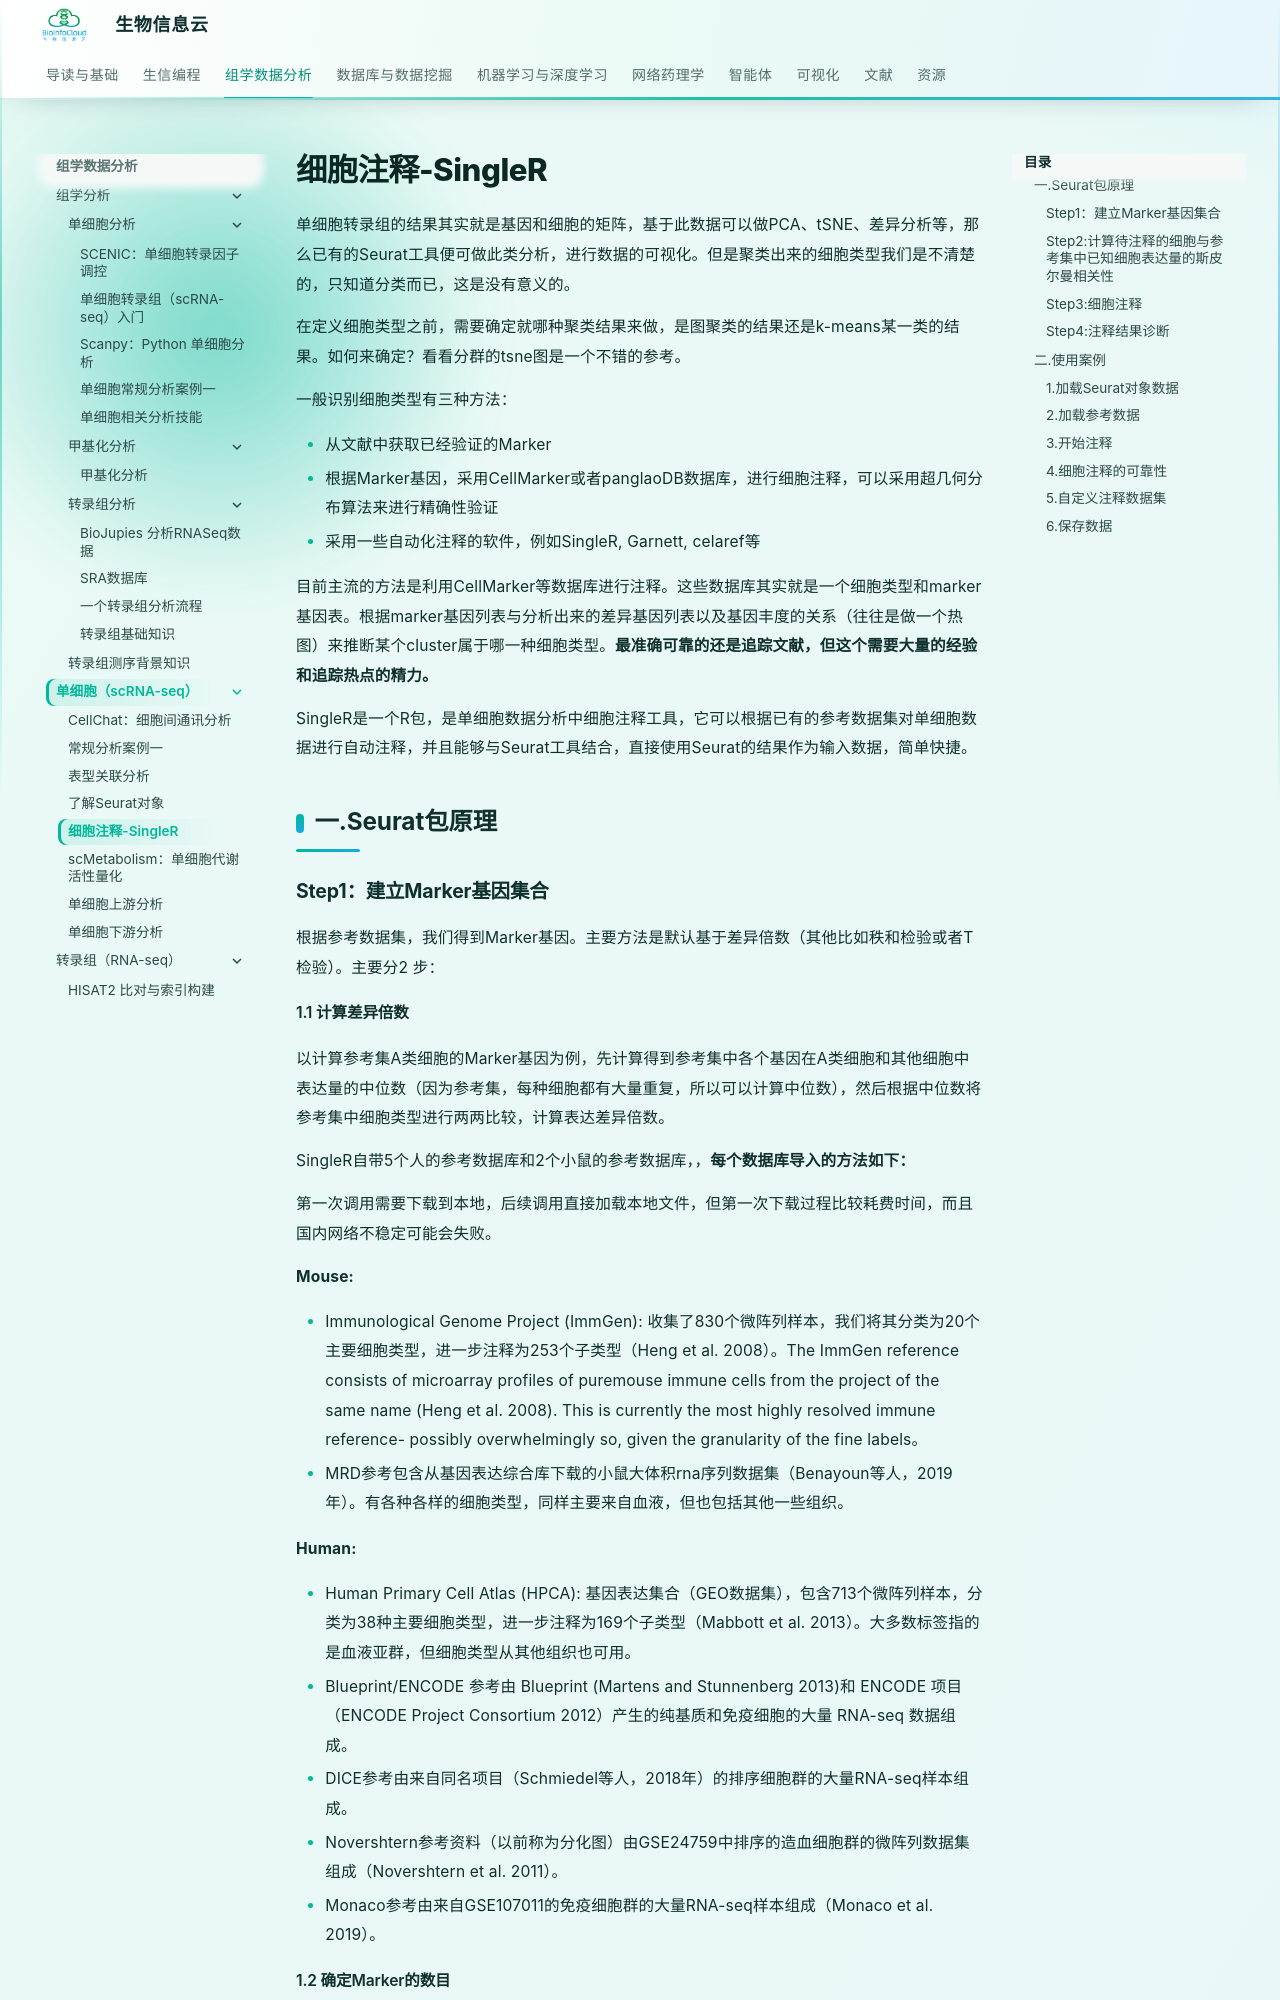

repository: BioInfoCloud/note · page: BioInfo/scRNAseq/SingleR/index.html · generator: mkdocs

---
title: 细胞注释-SingleR
---

# 细胞注释-SingleR

单细胞转录组的结果其实就是基因和细胞的矩阵，基于此数据可以做PCA、tSNE、差异分析等，那么已有的Seurat工具便可做此类分析，进行数据的可视化。但是聚类出来的细胞类型我们是不清楚的，只知道分类而已，这是没有意义的。

在定义细胞类型之前，需要确定就哪种聚类结果来做，是图聚类的结果还是k-means某一类的结果。如何来确定？看看分群的tsne图是一个不错的参考。

一般识别细胞类型有三种方法：

- 从文献中获取已经验证的Marker
- 根据Marker基因，采用CellMarker或者panglaoDB数据库，进行细胞注释，可以采用超几何分布算法来进行精确性验证
- 采用一些自动化注释的软件，例如SingleR, Garnett, celaref等

目前主流的方法是利用CellMarker等数据库进行注释。这些数据库其实就是一个细胞类型和marker基因表。根据marker基因列表与分析出来的差异基因列表以及基因丰度的关系（往往是做一个热图）来推断某个cluster属于哪一种细胞类型。**最准确可靠的还是追踪文献，但这个需要大量的经验和追踪热点的精力。**

SingleR是一个R包，是单细胞数据分析中细胞注释工具，它可以根据已有的参考数据集对单细胞数据进行自动注释，并且能够与Seurat工具结合，直接使用Seurat的结果作为输入数据，简单快捷。

## 一.Seurat包原理

### Step1：建立Marker基因集合

根据参考数据集，我们得到Marker基因。主要方法是默认基于差异倍数（其他比如秩和检验或者T检验）。主要分2 步：
